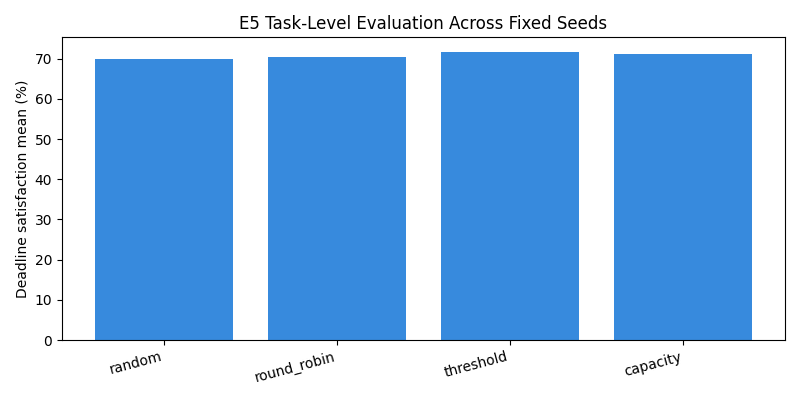

Data behind this chart, as committed beside it:
method, runs, completion_pct_mean, completion_pct_std, completion_pct_ci95, deadline_satisfaction_pct_mean, deadline_satisfaction_pct_std, deadline_satisfaction_pct_ci95, redelegation_rate_pct_mean, redelegation_rate_pct_std, redelegation_rate_pct_ci95, ls_target_accuracy_pct_mean, ls_target_accuracy_pct_std, ls_target_accuracy_pct_ci95, to_target_accuracy_pct_mean, to_target_accuracy_pct_std, to_target_accuracy_pct_ci95, workload_stdev_mean, workload_stdev_std, workload_stdev_ci95, baseline_note
random, 5, 76.6, 0.5208, 0.4565, 70.02, 0.8468, 0.7422, 23.4, 0.5208, 0.4565, 18.08, 1.445, 1.267, 18.41, 0.25, 0.2191, 0.1245, 0.0008338, 0.0007308, simple heuristic baseline; no claim of s…
round_robin, 5, 76.68, 0.09083, 0.07962, 70.42, 0.753, 0.66, 23.32, 0.09083, 0.07962, 17.44, 1.403, 1.23, 18.25, 0.4769, 0.418, 0.1244, 0.0005761, 0.0005049, simple heuristic baseline; no claim of s…
threshold, 5, 77.87, 0.1605, 0.1407, 71.7, 0.8404, 0.7366, 22.13, 0.1605, 0.1407, 40.52, 1.045, 0.9156, 18.23, 0.4971, 0.4357, 0.1205, 0.001115, 0.0009771, simple heuristic baseline; no claim of s…
capacity, 5, 77.52, 0.208, 0.1823, 71.15, 0.8147, 0.7141, 22.48, 0.208, 0.1823, 34.25, 1.231, 1.079, 18.4, 0.4072, 0.3569, 0.1204, 0.0008203, 0.000719, simple heuristic baseline; no claim of s…
